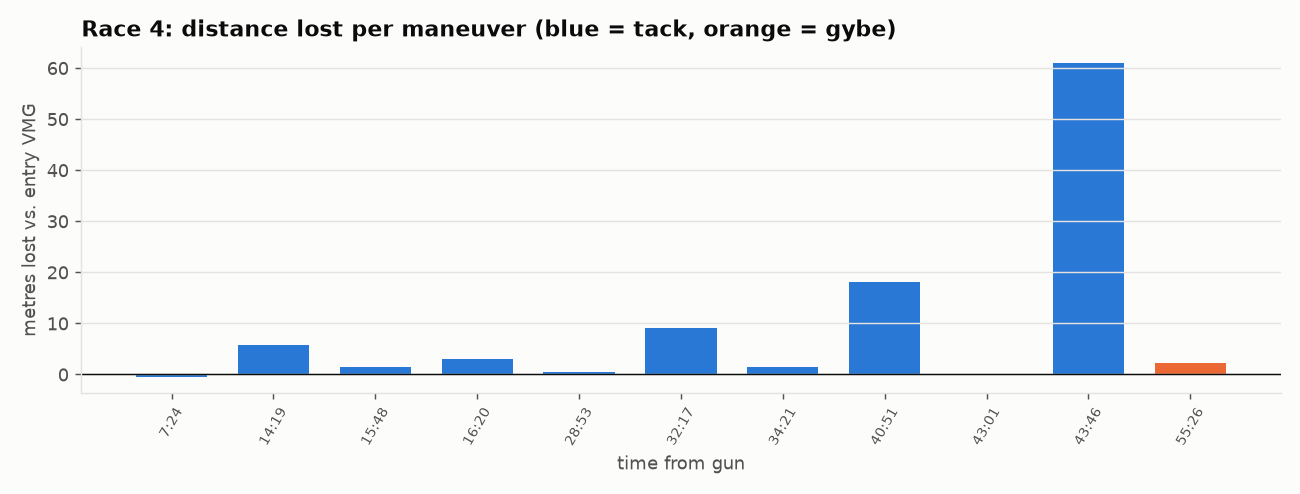

Values plotted in this chart, from the file beside it:
time_s, kind, onto, leg, entry_sog, min_sog, speed_loss_kt, speed_loss_pct, recovery_s, distance_lost_m, heading_change, note
444, Tack, Port, 1, 5.62, 4.38, 1.24, 22, 10, -0.5, 75, 
859, Tack, Stbd, 1, 5.75, 3.56, 2.19, 38, 20, 5.7, -76, 
948, Tack, Port, 1, 5.47, 4.11, 1.36, 25, 12, 1.5, 73, 
980, Tack, Stbd, 1, 5.06, 3.64, 1.41, 28, 6, 3.1, -68, 
1733, Tack, Port, 3, 5.41, 3.56, 1.85, 34, 8, 0.5, 93, 
1937, Tack, Stbd, 3, 5.53, 3.66, 1.87, 34, 30, 9.1, -85, 
2061, Tack, Port, 3, 5.07, 3.61, 1.46, 29, 8, 1.4, 73, 
2451, Tack, Stbd, 3, 5.52, 3.56, 1.96, 35, 13, 18.2, -84, 
2581, Tack, Port, 3, 5.43, 4.25, 1.18, 22, 8, -0.0, 93, 
2626, Tack, Stbd, 3, 5.67, 4.05, 1.62, 29, 7, 61.0, -127, 
3326, Gybe, Port, 4, 7.12, 5.13, 1.99, 28, 12, 2.3, -13, 
